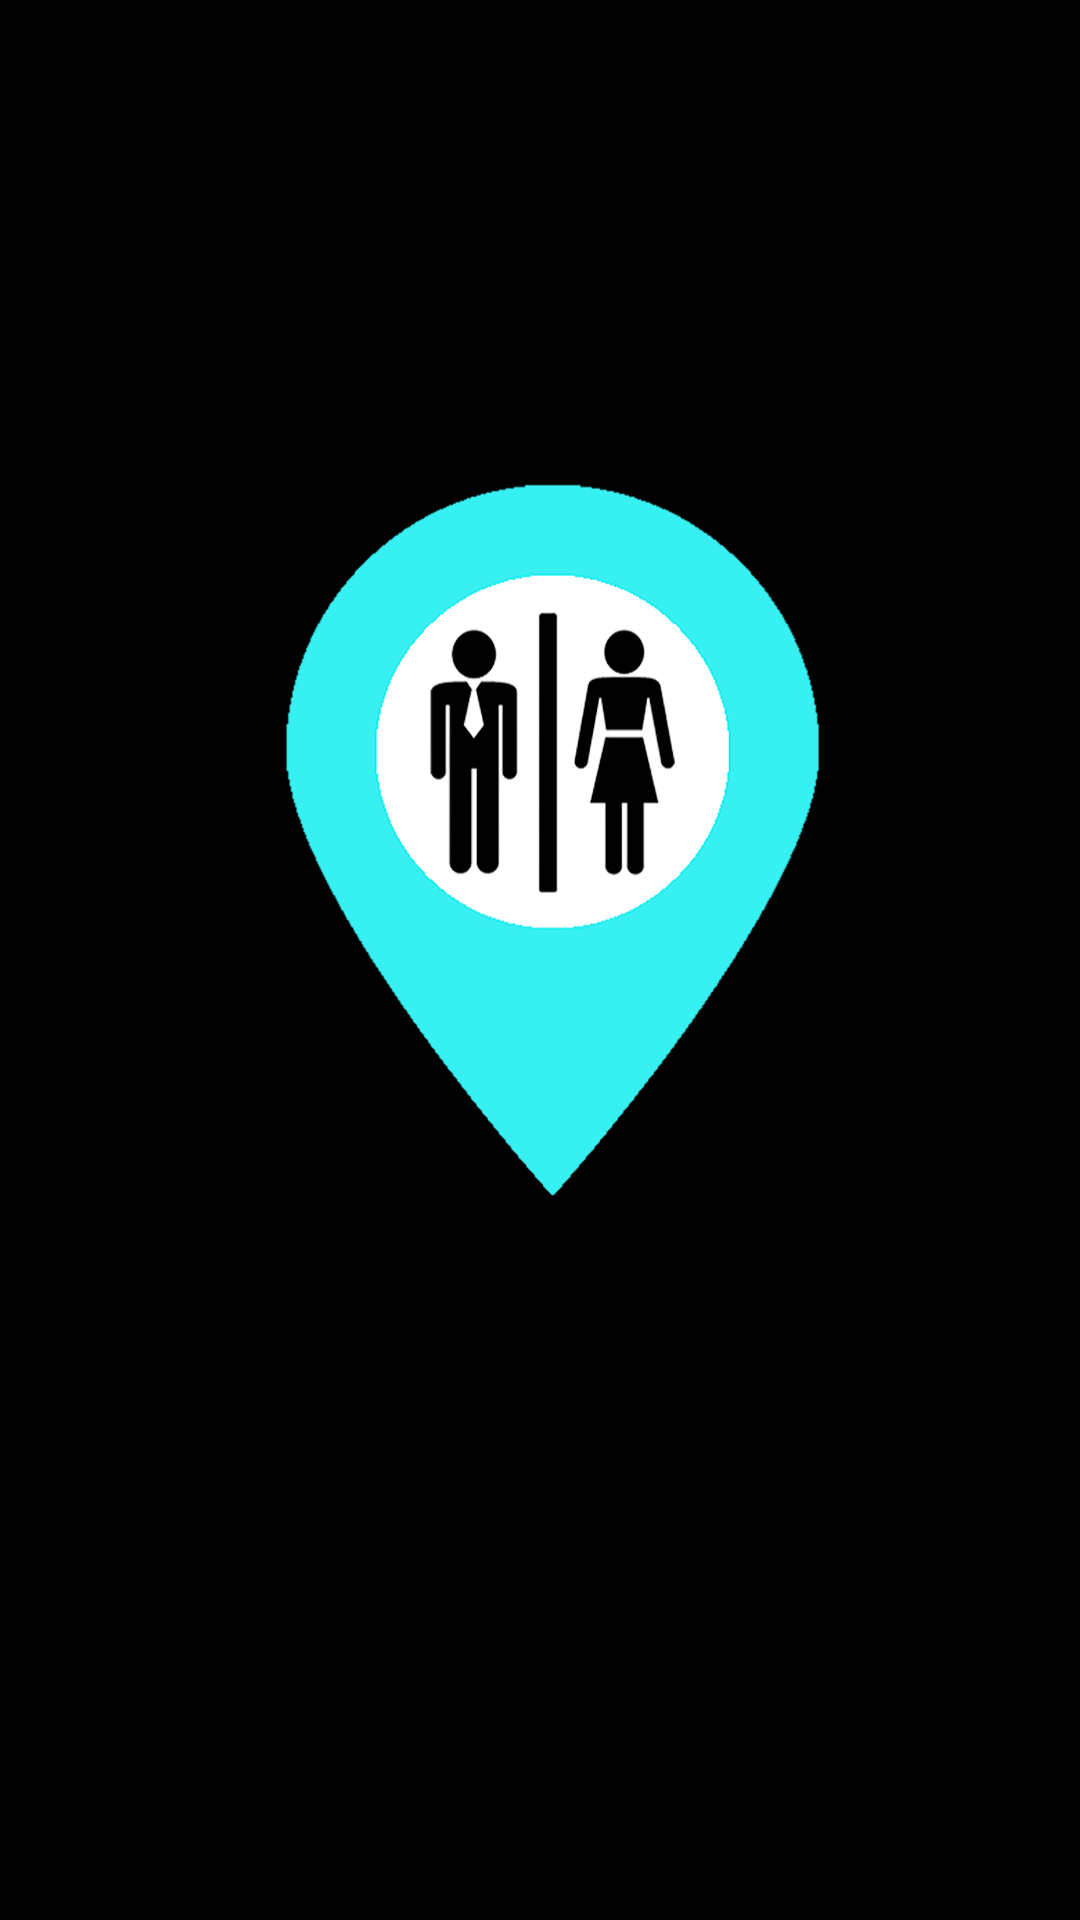

The Android layout XML behind this screen, and the referenced resources:
<!-- AndroidManifest.xml: application theme AppTheme -->
<!-- res/layout/activity_splash_screen.xml -->
<?xml version="1.0" encoding="utf-8"?>
<android.support.constraint.ConstraintLayout xmlns:android="http://schemas.android.com/apk/res/android"
    xmlns:app="http://schemas.android.com/apk/res-auto"
    xmlns:tools="http://schemas.android.com/tools"
    android:id="@+id/layout_splash"
    android:layout_width="match_parent"
    android:layout_height="match_parent"
    android:background="#000000"
    tools:context=".SplashScreenActivity">

    <ImageView
        android:layout_width="wrap_content"
        android:layout_height="wrap_content"
        android:layout_marginStart="8dp"
        android:layout_marginBottom="8dp"
        android:src="@drawable/icon_main"
        app:layout_constraintBottom_toBottomOf="parent"
        app:layout_constraintEnd_toEndOf="parent"
        app:layout_constraintStart_toStartOf="parent"
        app:layout_constraintTop_toTopOf="parent" />

</android.support.constraint.ConstraintLayout>
<!-- resources referenced by this layout -->
<resources>
  <!-- drawable icon_main: png bitmap (drawable, 56149 bytes) -->
  <style name="AppTheme" parent="Theme.MaterialComponents.NoActionBar.Bridge">
          
          <item name="colorPrimary">@color/colorPrimary</item>
          <item name="colorPrimaryDark">@color/colorPrimaryDark</item>
          <item name="colorAccent">@color/colorAccent</item>
          <item name="android:textSize">12sp</item>
      </style>
  <!-- not gathered from this repository: default colours our renderer supplied (Android Studio template values) -->
  <color name="colorPrimary">#FF6200EE</color>
  <color name="colorPrimaryDark">#FF3700B3</color>
  <color name="colorAccent">#FF03DAC5</color>
</resources>
